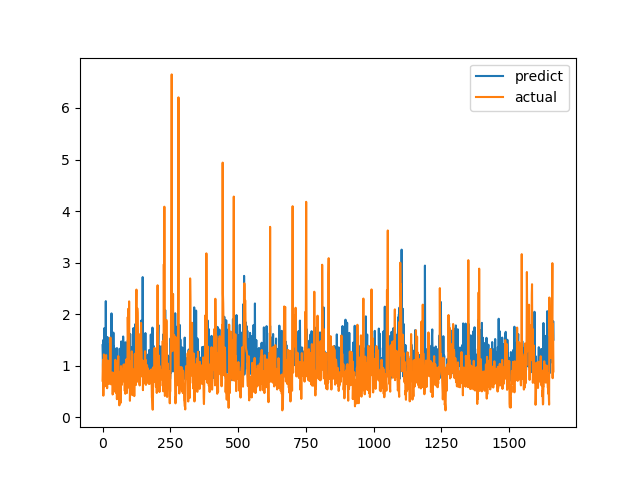

The file beside this chart, header and first rows:
predict, actual
1.398, 0.7094
1.146, 1.015
0.8532, 1.116
1.5, 0.4183
1.088, 1.002
0.8137, 1.219
1.726, 1.143
1.308, 0.6528
1.206, 0.6747
1.06, 0.601
0.9168, 0.6695
0.7272, 0.6538
2.252, 0.7814
0.8364, 1.206
1.209, 0.8469
0.9308, 0.8286
1.509, 0.6482
1.215, 0.5624
1.556, 0.7183
1.246, 1.1
0.824, 0.9542
1.358, 0.729
0.9666, 0.6694
0.7656, 0.8631
1.409, 0.6465
1.208, 0.8223
1.255, 0.9236
1.048, 0.8301
1.079, 1.067
1.446, 1.546
0.832, 0.6827
0.9538, 0.6386
1.308, 0.6464
2.015, 0.6881
1.122, 0.7274
0.804, 0.65
0.8832, 0.8694
1.132, 0.4409
0.9461, 0.4519
0.7359, 0.7575
1.642, 0.4952
0.8996, 0.6851
1.38, 0.7244
1.003, 0.8654
1.267, 0.74
0.7252, 0.8071
0.8519, 0.8204
0.855, 1.114
1.264, 1.109
0.8208, 0.4751
1.334, 1.039
0.8061, 0.9458
0.935, 0.7878
0.9302, 0.3505
1.339, 0.9368
0.7561, 0.9868
0.8081, 0.647
1.085, 1.03
1.09, 1.187
0.8411, 0.9329
... 1,604 more rows
